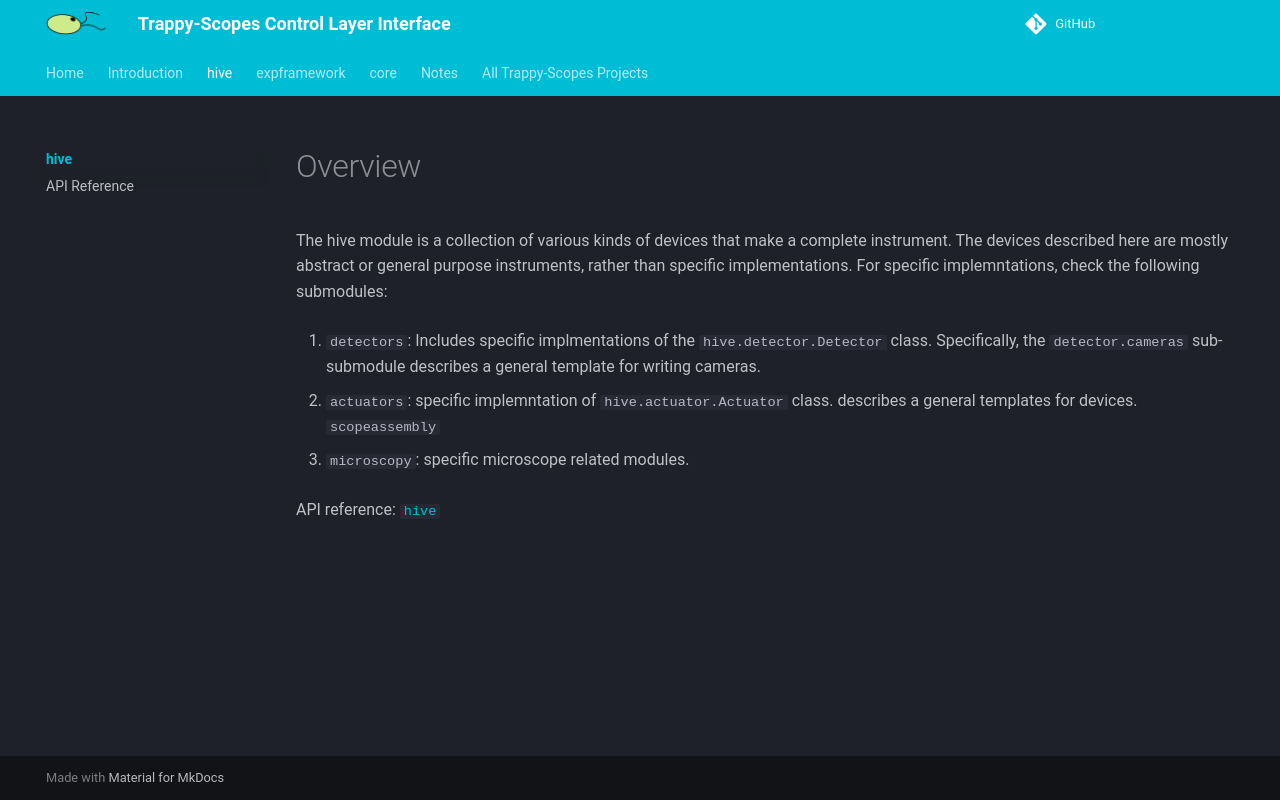

repository: Trappy-Scopes/trappyscopes · page: hive/index.html · generator: mkdocs

# Hive 


The hive module is a collection of various kinds of devices that make a complete instrument.
The devices described here are mostly abstract or general purpose instruments, rather than specific implementations. For specific implemntations, check the following submodules:

1. `detectors`: Includes specific implmentations of the `hive.detector.Detector` class. Specifically, the `detector.cameras` sub-submodule describes a general template for writing cameras.

2. `actuators`: specific implemntation of `hive.actuator.Actuator` class.
describes a general templates for devices.
`scopeassembly`

3. `microscopy`: specific microscope related modules.
